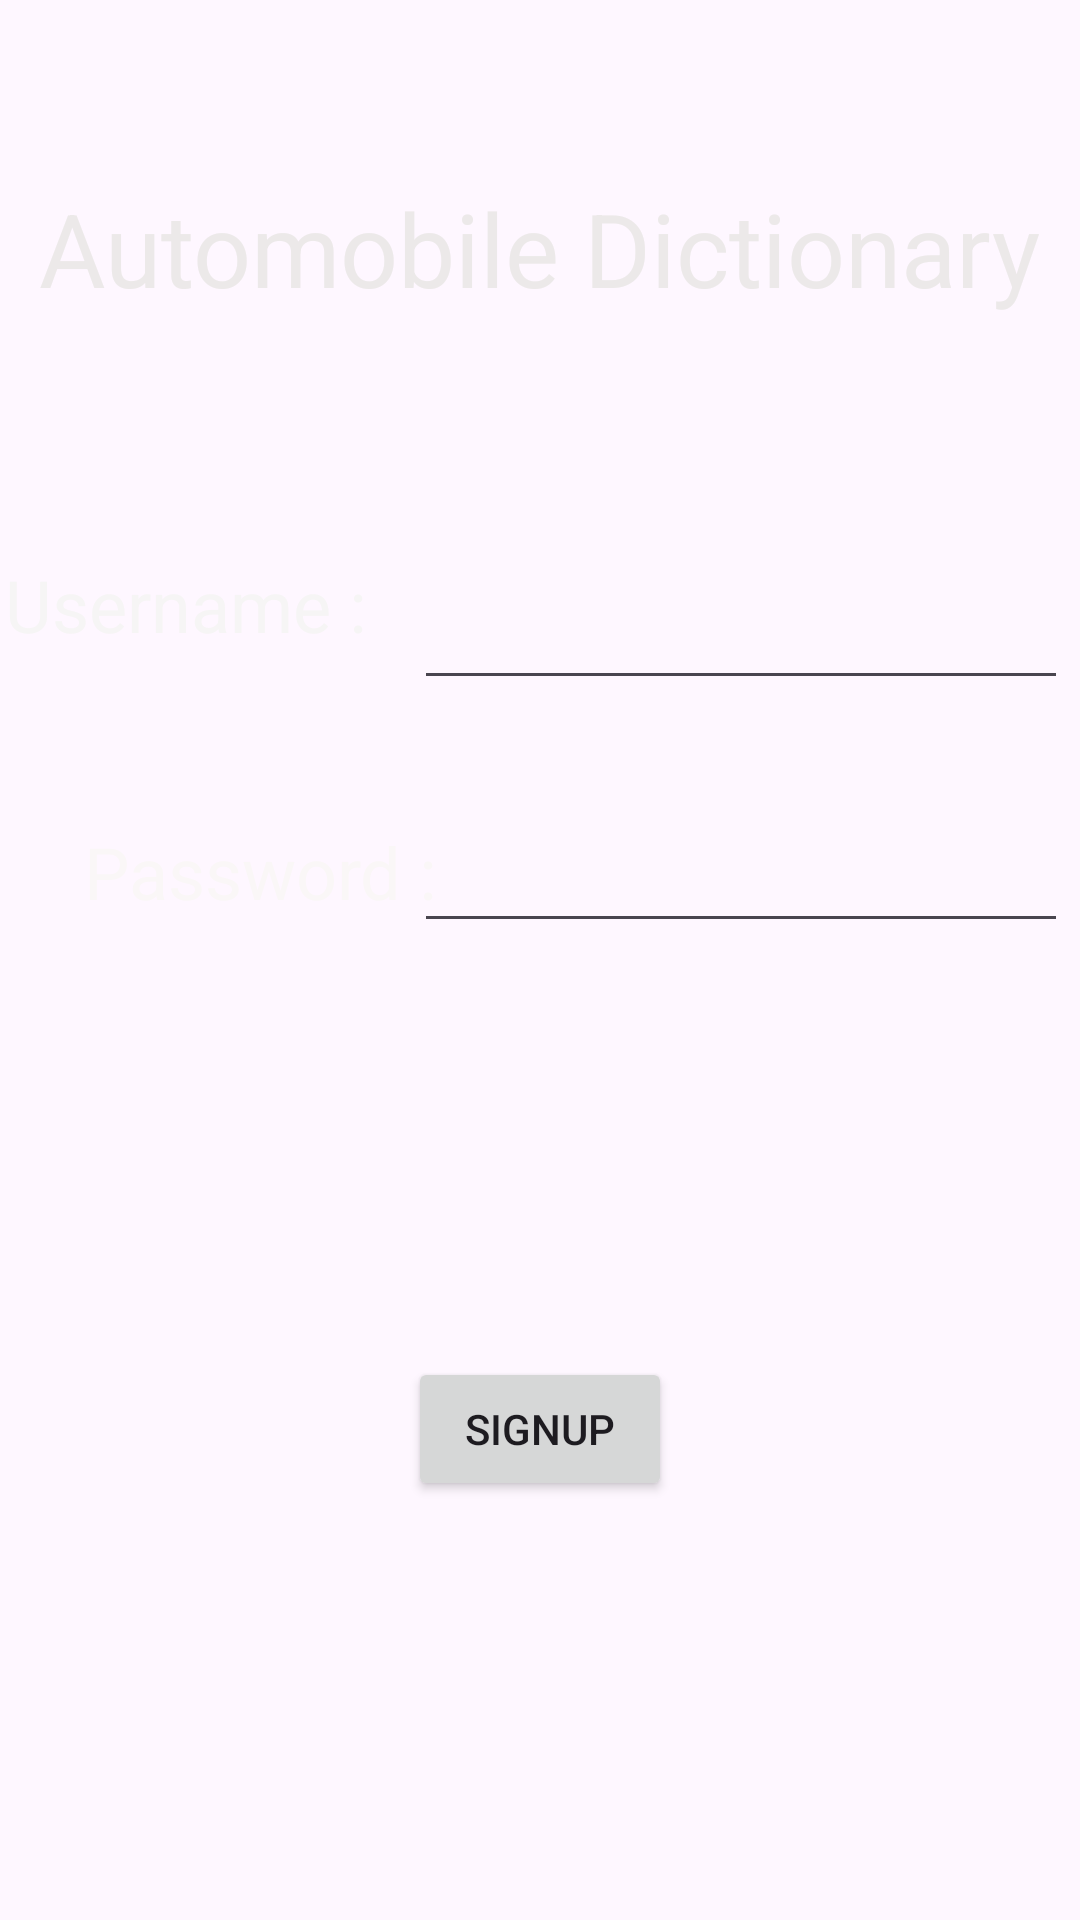

The Android layout XML behind this screen, and the referenced resources:
<!-- AndroidManifest.xml: application theme Theme.AutoDict -->
<!-- res/layout/activity_main3.xml -->
<?xml version="1.0" encoding="utf-8"?>
<androidx.constraintlayout.widget.ConstraintLayout xmlns:android="http://schemas.android.com/apk/res/android"
    xmlns:app="http://schemas.android.com/apk/res-auto"
    xmlns:tools="http://schemas.android.com/tools"
    android:layout_width="match_parent"
    android:layout_height="match_parent"
    tools:context=".MainActivity">

    <ImageView
        android:id="@+id/imageView25"
        android:layout_width="match_parent"
        android:layout_height="match_parent"
        android:alpha="0.85"
        android:background="@drawable/signupimg"
        android:scaleType="centerCrop"
        android:src="@drawable/signupimg"
        tools:layout_editor_absoluteX="-15dp"
        tools:layout_editor_absoluteY="-16dp" />

    <TextView
        android:id="@+id/textView"
        android:layout_width="wrap_content"
        android:layout_height="wrap_content"
        android:layout_marginTop="60dp"
        android:text="Automobile Dictionary"
        android:textColor="#ECE9E9"
        android:textColorHint="#FAF8F8"
        android:textSize="34sp"
        app:layout_constraintEnd_toEndOf="parent"
        app:layout_constraintHorizontal_bias="0.497"
        app:layout_constraintStart_toStartOf="parent"
        app:layout_constraintTop_toTopOf="parent" />

    <TextView
        android:id="@+id/username"
        android:layout_width="135dp"
        android:layout_height="41dp"
        android:layout_marginTop="80dp"
        android:text="Username :"
        android:textColor="#F6F5F5"
        android:textSize="24sp"
        app:layout_constraintEnd_toStartOf="@+id/u"
        app:layout_constraintStart_toStartOf="parent"
        app:layout_constraintTop_toBottomOf="@+id/textView"
        tools:ignore="TextSizeCheck" />

    <TextView
        android:id="@+id/password"
        android:layout_width="140dp"
        android:layout_height="38dp"
        android:layout_marginStart="28dp"
        android:layout_marginTop="48dp"
        android:text="Password :"
        android:textColor="#FAF7F7"
        android:textSize="24sp"
        app:layout_constraintEnd_toStartOf="@+id/p"
        app:layout_constraintHorizontal_bias="0.0"
        app:layout_constraintStart_toStartOf="parent"
        app:layout_constraintTop_toBottomOf="@+id/username"
        tools:ignore="TextSizeCheck" />

    <Button
        android:id="@+id/sig"
        android:layout_width="wrap_content"
        android:layout_height="wrap_content"
        android:text="signup"
        app:layout_constraintBottom_toBottomOf="parent"
        app:layout_constraintEnd_toEndOf="parent"
        app:layout_constraintStart_toStartOf="parent"
        app:layout_constraintTop_toBottomOf="@+id/password" />

    <EditText
        android:id="@+id/u"
        android:layout_width="218dp"
        android:layout_height="52dp"
        android:layout_marginTop="76dp"
        android:layout_marginEnd="4dp"
        android:ems="10"
        android:inputType="textPersonName"
        android:textColor="#FFFFFF"
        app:layout_constraintEnd_toEndOf="parent"
        app:layout_constraintTop_toBottomOf="@+id/textView" />

    <EditText
        android:id="@+id/p"
        android:layout_width="218dp"
        android:layout_height="53dp"
        android:layout_marginTop="28dp"
        android:layout_marginEnd="4dp"
        android:ems="10"
        android:inputType="textPersonName"
        android:textColor="#FFFFFF"
        app:layout_constraintEnd_toEndOf="parent"
        app:layout_constraintTop_toBottomOf="@+id/u" />

</androidx.constraintlayout.widget.ConstraintLayout>
<!-- resources referenced by this layout -->
<resources>
  <style name="Theme.AutoDict" parent="Base.Theme.AutoDict" />
  <style name="Base.Theme.AutoDict" parent="Theme.Material3.DayNight.NoActionBar">
          
          
      </style>
</resources>
